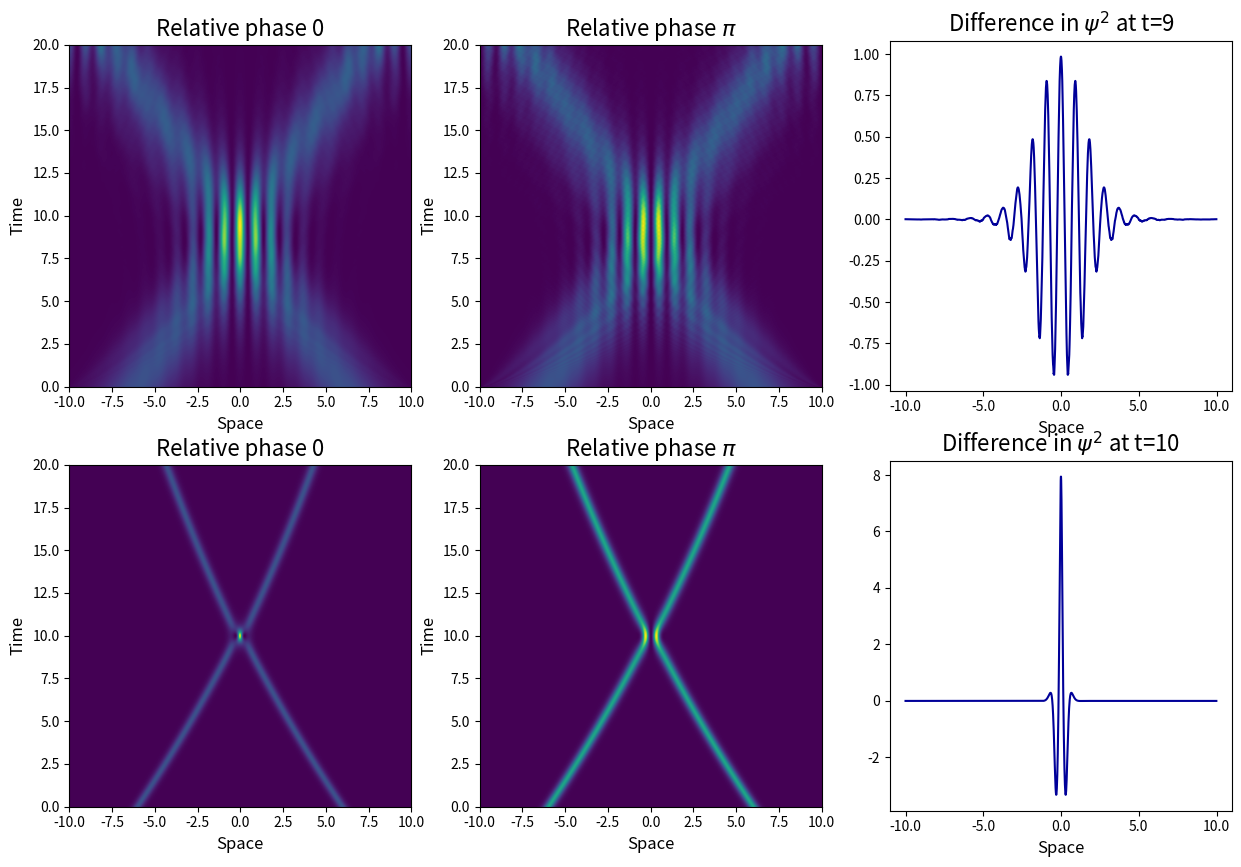

This figure's Python source:
"""
Created on Sun Oct 28 10:15:11 2018
Version 5 
[redacted]
"""

from __future__ import division
import numpy as np
import matplotlib.pyplot as pyplot

############ FUNCTIONS #############

def fourier_transform(f):
    F = np.fft.fft(f)
    return F

def inverse_fourier(F):
    f = np.fft.ifft(F)
    return f
	
def getks(xs, dx):
	ks = np.fft.fftfreq(len(xs), dx) 
	return ks
	
def schrodinger_time_evolution(psi_initial, V, g):
	
	ks = 2*np.pi*getks(xs,dx) #accessing global variables. Factor of 2pi
	
	psisquareds = np.zeros((len(psi_initial),n_points)) #initialising 2d array
	
	psi = psi_initial #prepare for loop
	psisq = abs(psi_initial)**2 
	
	for it in range(n_points):
		psisquareds[:,it] = psisq #fill array 
		
		interactions = g * abs(psi)**2
			
		step1 = fourier_transform(np.exp(-1j*(V + interactions)*dt/2) * psi)
		step2 = inverse_fourier(np.exp(-1j*ks**2*dt) * step1)
		psi = np.exp(-1j*(V + interactions)*dt/2) * step2 
		
		psisq = abs(psi)**2

		
	return psisquareds


#global variables for extent of modelling 

n_points = 2000 #number of timesteps (also number of x steps)
dt = 0.001
ts = np.linspace(0,2,n_points) #only for phase 
xs = np.linspace(-10, 10, n_points)
L = xs[-1] - xs[0] #box length 
dx = L/n_points


#generate initial psi
def gaussian():
	psi_initial = np.exp(-xs**2)
	return psi_initial

def soliton(start, velocity, initial_phase, family_param): #frequency = 1
	psi_initial = (family_param/2)**0.5 * np.exp(1j*velocity*(xs-start)) * np.exp(1j*initial_phase) / np.cosh((xs-start) * family_param)
	#psi_initial = (2*family_param)**0.5 * np.exp(1j*velocity*(xs-start)) / np.cosh((xs-start) * (family_param)**0.5) #no phase
	return psi_initial
	
def two_solitons(x1,x2,v1,v2, phase1, phase2, family_param):
    psi_combined = soliton(x1,v1,phase1,family_param) + soliton(x2,v2,phase2,family_param) 
    return psi_combined

#test accuracy of modelling with a special case
def accuracy_test(g_test,t):
    psisquareds_test = schrodinger_time_evolution(soliton(0,0), 0, g_test)
    t = int(t/dt) #taking timestep into account and making sure it's an integer as it is used for indexing 
    norm = np.sum(psisquareds_test[750:1250,:],0) # sum over axis 0, e.g. space between -2 and 2
    accuracy = abs(norm[0] - norm[t])*100/norm[0] #percentage change in norm 
    return accuracy


######### TESTS #########

rel_phase1 = 0
rel_phase2 = np.pi

family_param1 = 0.5
family_param2 = 4

testpsi = schrodinger_time_evolution(two_solitons(-6,6,L/6,-L/6,0,rel_phase1,family_param1), 0, -4*family_param1) 
testpsi2 = schrodinger_time_evolution(two_solitons(-6,6,L/6,-L/6,0,rel_phase2,family_param1), 0, -4*family_param1) 

testpsi3 = schrodinger_time_evolution(two_solitons(-6,6,L/6,-L/6,0,rel_phase1,family_param2), 0, -4*family_param2) 
testpsi4 = schrodinger_time_evolution(two_solitons(-6,6,L/6,-L/6,0,rel_phase2,family_param2), 0, -4*family_param2) 

difference1 = testpsi - testpsi2
difference2 = testpsi3 - testpsi4

########## PLOTS ############

pyplot.figure(figsize=(15,10)) 
#pyplot.suptitle("The effect of inter-atom interactions " + r'$g |\psi|^2$' + " on a soliton model", fontsize=16)	

pyplot.subplot(231)
pyplot.imshow(np.transpose(testpsi), extent=(-10,10,0,20), origin='lower', cmap='viridis') 
pyplot.xlabel("Space", fontsize=12)
pyplot.ylabel("Time", fontsize=12)
pyplot.title("Relative phase {}".format(rel_phase1), fontsize=16)
#pyplot.savefig('rel_phase_0.png')
 
pyplot.subplot(232)
pyplot.imshow(np.transpose(testpsi2), extent=(-10,10,0,20), origin='lower', cmap='viridis') 
pyplot.xlabel("Space", fontsize=12)
pyplot.ylabel("Time", fontsize=12)
pyplot.title("Relative phase " + r'$\pi$', fontsize=16)
#pyplot.savefig('rel_phase_pi.png')

#one minus the other to show where fringes are 
pyplot.subplot(233)
pyplot.plot(difference1[:,900], color="#000099")
pyplot.xlabel("Space", fontsize=12)
pyplot.xticks(np.array([0,500,1000,1500,2000]),np.array([-10.0,-5.0,0.0,5.0,10.0]))
pyplot.title("Difference in "  + r'$\psi^2$' + " at t=9", fontsize=16)
#pyplot.savefig('difference.png')

pyplot.subplot(234)
pyplot.imshow(np.transpose(testpsi3), extent=(-10,10,0,20), origin='lower', cmap='viridis') 
pyplot.xlabel("Space", fontsize=12) 
pyplot.ylabel("Time", fontsize=12)
pyplot.title("Relative phase {}".format(rel_phase1), fontsize=16)
#pyplot.savefig('rel_phase_0.png')
 
pyplot.subplot(235)
pyplot.imshow(np.transpose(testpsi4), extent=(-10,10,0,20), origin='lower', cmap='viridis') 
pyplot.xlabel("Space", fontsize=12)
pyplot.ylabel("Time", fontsize=12)
pyplot.title("Relative phase " + r'$\pi$', fontsize=16)
#pyplot.savefig('rel_phase_pi.png')

#one minus the other to show where fringes are 
pyplot.subplot(236)
pyplot.plot(difference2[:,1000], color="#000099")
pyplot.xlabel("Space", fontsize=12)
pyplot.xticks(np.array([0,500,1000,1500,2000]),np.array([-10.0,-5.0,0.0,5.0,10.0]))
pyplot.title("Difference in "  + r'$\psi^2$' + " at t=10", fontsize=16)
#pyplot.savefig('difference.png')

pyplot.savefig('extensionpic.png', bbox_inches='tight')
pyplot.show()